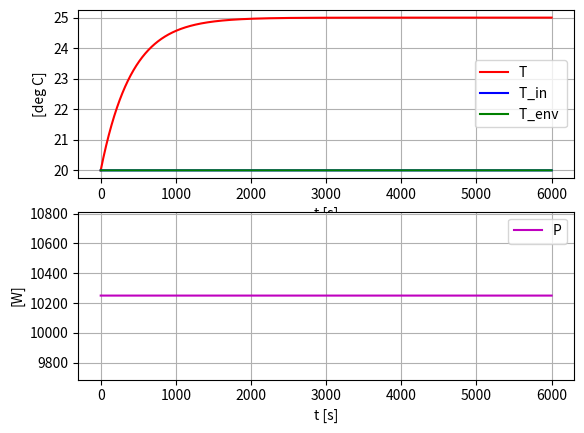

Here is the Python script that generated this plot:
import numpy as np
import matplotlib.pyplot as plt

# %% Task 2
c = 4200  # [J/(kg*K)]
rho = 1000  # [kg/m3]
V = 0.2  # [m3]
U = 1000  # [W/K]
F = 0.25e-3  # [m3/s]
T_in = 20  # [degC]
T_env = 20  # [degC]
T_static = 25  # [deg C] Static temp
# From model after t’ is set to zero (static value):
P0 = - (c*rho*F*(T_in-T_static) + U*(T_env-T_static))  # [W]
print('P0 [W] =', P0)

# %% Task 3
c = 4200  # [J/(kg*K)]
rho = 1000  # [kg/m3]
U = 1000  # [W/K]
F = 0.25e-3  # [m3/s]
T_in = 20  # [degC]
T_env = 20  # [degC]
T_min = 0
T_max = 100
P0 = - (c*rho*F*(T_in-T_static) + U*(T_env-T_static))  # [W]
dt = 1  # [s]
t_start = 0  # [s]
t_stop = 6000  # [s]
N_sim = int((t_stop - t_start)/dt) + 1
t_array = np.zeros(N_sim)
T_array = np.zeros(N_sim)
T_in_array = np.zeros(N_sim)
T_env_array = np.zeros(N_sim)
P_array = np.zeros(N_sim)

T_k = T_init = 20  # [deg C] Initial temp

for k in range(0, N_sim):
    T_k = np.clip(T_k, T_min, T_max)
    t_k = k*dt
    P_k = P0
    T_in_k = T_in
    T_env_k = T_env
    t_array[k] = t_k
    T_array[k] = T_k
    T_in_array[k] = T_in_k
    T_env_array[k] = T_env_k
    P_array[k] = P_k

    dT_dt_k = ((1/(c*rho*V))*(P_k + (c*rho*F)*(T_in-T_k) + U*(T_env-T_k)))
    T_kp1 = T_k + dt*dT_dt_k
    T_k = T_kp1

plt.close('all ')
plt.figure(1)
plt.subplot(2, 1, 1)
plt.plot(t_array, T_array, 'r', label='T')
plt.plot(t_array, T_in_array, 'b', label='T_in ')
plt.plot(t_array, T_env_array, 'g', label='T_env ')
plt.legend()
plt.grid()

plt.xlabel('t [s]')
plt.ylabel('[deg C]')
plt.subplot(2, 1, 2)
plt.plot(t_array, P_array, 'm', label='P')
plt.legend()
plt.grid()
plt.xlabel('t [s]')
plt.ylabel('[W]')
plt.show()
